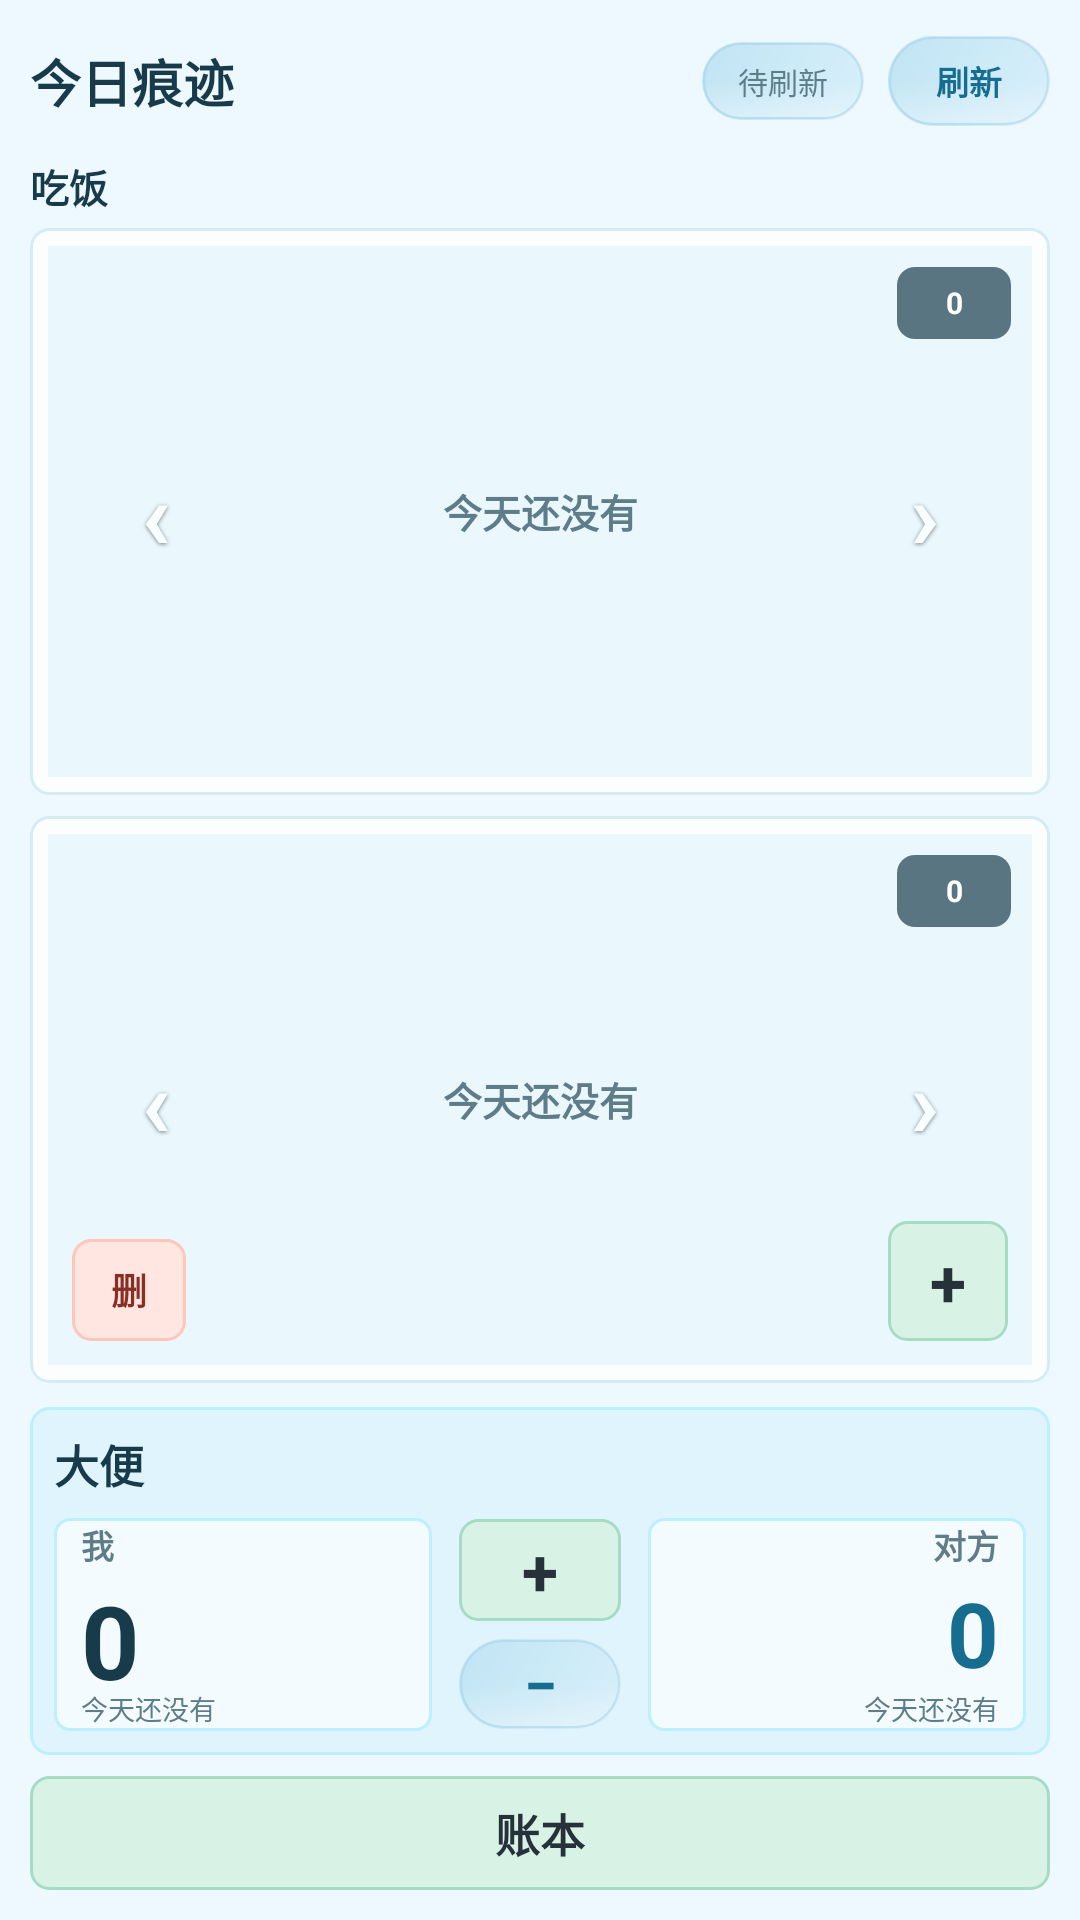

Write the Android layout XML for this screen, with the resource values it uses.
<!-- AndroidManifest.xml: application theme Theme.YingShi -->
<!-- res/layout/life_console_widget.xml -->
<?xml version="1.0" encoding="utf-8"?>
<LinearLayout xmlns:android="http://schemas.android.com/apk/res/android"
    android:layout_width="match_parent"
    android:layout_height="match_parent"
    android:background="#EDF9FF"
    android:orientation="vertical"
    android:padding="10dp">

    <LinearLayout
        android:layout_width="match_parent"
        android:layout_height="34dp"
        android:gravity="center_vertical"
        android:orientation="horizontal">

        <TextView
            android:id="@+id/widget_open_console"
            android:layout_width="0dp"
            android:layout_height="match_parent"
            android:layout_weight="1"
            android:gravity="center_vertical"
            android:text="今日痕迹"
            android:textColor="#183B4B"
            android:textSize="17sp"
            android:textStyle="bold" />

        <TextView
            android:id="@+id/widget_status"
            android:layout_width="wrap_content"
            android:layout_height="26dp"
            android:background="@drawable/widget_chip_light"
            android:gravity="center"
            android:minWidth="54dp"
            android:paddingStart="8dp"
            android:paddingEnd="8dp"
            android:text="待刷新"
            android:textColor="#5F7D89"
            android:textSize="10sp" />

        <TextView
            android:id="@+id/widget_refresh"
            android:layout_width="54dp"
            android:layout_height="30dp"
            android:layout_marginStart="8dp"
            android:background="@drawable/widget_chip_light"
            android:gravity="center"
            android:text="刷新"
            android:textColor="#176D90"
            android:textSize="11sp"
            android:textStyle="bold" />
    </LinearLayout>

    <TextView
        android:layout_width="match_parent"
        android:layout_height="24dp"
        android:layout_marginTop="6dp"
        android:gravity="center_vertical"
        android:text="吃饭"
        android:textColor="#183B4B"
        android:textSize="13sp"
        android:textStyle="bold" />

    <LinearLayout
        style="@style/LifeConsoleWidgetMealFrame"
        android:layout_marginTop="2dp">

        <FrameLayout style="@style/LifeConsoleWidgetPreview">
            <ImageView
                android:id="@+id/widget_meal_partner_image"
                style="@style/LifeConsoleWidgetImage" />

            <TextView
                android:id="@+id/widget_meal_partner_empty"
                style="@style/LifeConsoleWidgetEmpty"
                android:text="今天还没有" />

            <TextView
                android:id="@+id/widget_meal_partner_open"
                style="@style/LifeConsoleWidgetOpenZone" />

            <TextView
                android:id="@+id/widget_meal_partner_prev"
                style="@style/LifeConsoleWidgetEdgeButton"
                android:layout_gravity="start|center_vertical"
                android:text="‹" />

            <TextView
                android:id="@+id/widget_meal_partner_next"
                style="@style/LifeConsoleWidgetEdgeButton"
                android:layout_gravity="end|center_vertical"
                android:text="›" />

            <TextView
                android:id="@+id/widget_meal_partner_meta"
                style="@style/LifeConsoleWidgetFloatingMeta"
                android:layout_gravity="top|end"
                android:text="0" />
        </FrameLayout>
    </LinearLayout>

    <LinearLayout
        style="@style/LifeConsoleWidgetMealFrame"
        android:layout_marginTop="7dp">

        <FrameLayout style="@style/LifeConsoleWidgetPreview">
            <ImageView
                android:id="@+id/widget_meal_self_image"
                style="@style/LifeConsoleWidgetImage" />

            <TextView
                android:id="@+id/widget_meal_self_empty"
                style="@style/LifeConsoleWidgetEmpty"
                android:text="今天还没有" />

            <TextView
                android:id="@+id/widget_meal_self_open"
                style="@style/LifeConsoleWidgetOpenZone" />

            <TextView
                android:id="@+id/widget_meal_self_prev"
                style="@style/LifeConsoleWidgetEdgeButton"
                android:layout_gravity="start|center_vertical"
                android:text="‹" />

            <TextView
                android:id="@+id/widget_meal_self_next"
                style="@style/LifeConsoleWidgetEdgeButton"
                android:layout_gravity="end|center_vertical"
                android:text="›" />

            <TextView
                android:id="@+id/widget_meal_self_meta"
                style="@style/LifeConsoleWidgetFloatingMeta"
                android:layout_gravity="top|end"
                android:text="0" />

            <TextView
                android:id="@+id/widget_meal_self_upload"
                style="@style/LifeConsoleWidgetFloatingButton"
                android:layout_gravity="bottom|end"
                android:text="+" />

            <TextView
                android:id="@+id/widget_meal_self_delete"
                style="@style/LifeConsoleWidgetFloatingDanger"
                android:layout_gravity="bottom|start"
                android:text="删" />
        </FrameLayout>
    </LinearLayout>

    <LinearLayout
        android:layout_width="match_parent"
        android:layout_height="116dp"
        android:layout_marginTop="8dp"
        android:background="@drawable/widget_bowel_card"
        android:orientation="vertical"
        android:padding="8dp">

        <LinearLayout
            android:layout_width="match_parent"
            android:layout_height="22dp"
            android:gravity="center_vertical"
            android:orientation="horizontal">

            <TextView
                android:layout_width="match_parent"
                android:layout_height="match_parent"
                android:gravity="center_vertical"
                android:text="大便"
                android:textColor="#183B4B"
                android:textSize="15sp"
                android:textStyle="bold" />
        </LinearLayout>

        <LinearLayout
            android:layout_width="match_parent"
            android:layout_height="0dp"
            android:layout_marginTop="7dp"
            android:layout_weight="1"
            android:gravity="center_vertical"
            android:orientation="horizontal">

            <LinearLayout
                android:layout_width="0dp"
                android:layout_height="match_parent"
                android:layout_weight="1"
                android:background="@drawable/widget_bowel_peer_strip"
                android:gravity="center_vertical"
                android:orientation="vertical"
                android:paddingStart="9dp"
                android:paddingEnd="9dp">

                <TextView
                    android:layout_width="match_parent"
                    android:layout_height="18dp"
                    android:gravity="center_vertical"
                    android:text="我"
                    android:textColor="#5F7D89"
                    android:textSize="11sp"
                    android:textStyle="bold" />

                <TextView
                    android:id="@+id/widget_bowel_self_count"
                    android:layout_width="match_parent"
                    android:layout_height="0dp"
                    android:layout_weight="1"
                    android:gravity="center_vertical"
                    android:text="0"
                    android:textColor="#183B4B"
                    android:textSize="34sp"
                    android:textStyle="bold" />

                <TextView
                    android:id="@+id/widget_bowel_self_latest"
                    android:layout_width="match_parent"
                    android:layout_height="15dp"
                    android:gravity="center_vertical"
                    android:singleLine="true"
                    android:text="今天还没有"
                    android:textColor="#5F7D89"
                    android:textSize="9sp" />
            </LinearLayout>

            <LinearLayout
                android:layout_width="58dp"
                android:layout_height="match_parent"
                android:layout_marginStart="7dp"
                android:layout_marginEnd="7dp"
                android:gravity="center"
                android:orientation="vertical">

                <TextView
                    android:id="@+id/widget_bowel_add"
                    android:layout_width="54dp"
                    android:layout_height="34dp"
                    android:background="@drawable/widget_control_dark"
                    android:gravity="center"
                    android:text="+"
                    android:textColor="#26313A"
                    android:textSize="22sp"
                    android:textStyle="bold" />

                <TextView
                    android:id="@+id/widget_bowel_remove"
                    android:layout_width="54dp"
                    android:layout_height="30dp"
                    android:layout_marginTop="6dp"
                    android:background="@drawable/widget_chip_light"
                    android:gravity="center"
                    android:text="−"
                    android:textColor="#176D90"
                    android:textSize="20sp"
                    android:textStyle="bold" />
            </LinearLayout>

            <LinearLayout
                android:layout_width="0dp"
                android:layout_height="match_parent"
                android:layout_weight="1"
                android:background="@drawable/widget_bowel_peer_strip"
                android:gravity="center_vertical"
                android:orientation="vertical"
                android:paddingStart="9dp"
                android:paddingEnd="9dp">

                <TextView
                    android:layout_width="match_parent"
                    android:layout_height="18dp"
                    android:gravity="end|center_vertical"
                    android:text="对方"
                    android:textColor="#5F7D89"
                    android:textSize="11sp"
                    android:textStyle="bold" />

                <TextView
                    android:id="@+id/widget_bowel_partner_count"
                    android:layout_width="match_parent"
                    android:layout_height="0dp"
                    android:layout_weight="1"
                    android:gravity="end|center_vertical"
                    android:text="0"
                    android:textColor="#176D90"
                    android:textSize="30sp"
                    android:textStyle="bold" />

                <TextView
                    android:id="@+id/widget_bowel_partner_latest"
                    android:layout_width="match_parent"
                    android:layout_height="15dp"
                    android:gravity="end|center_vertical"
                    android:singleLine="true"
                    android:text="今天还没有"
                    android:textColor="#5F7D89"
                    android:textSize="9sp" />
            </LinearLayout>
        </LinearLayout>
    </LinearLayout>

    <TextView
        android:id="@+id/widget_ledger"
        android:layout_width="match_parent"
        android:layout_height="38dp"
        android:layout_marginTop="7dp"
        android:background="@drawable/widget_control_dark"
        android:gravity="center"
        android:text="账本"
        android:textColor="#26313A"
        android:textSize="15sp"
        android:textStyle="bold" />
</LinearLayout>
<!-- resources referenced by this layout -->
<resources>
  <!-- drawable widget_bowel_card (drawable) -->
  <?xml version="1.0" encoding="utf-8"?>
  <shape xmlns:android="http://schemas.android.com/apk/res/android">
      <solid android:color="#DFF4FC" />
      <stroke
          android:width="1dp"
          android:color="#BDEFFF" />
      <corners android:radius="6dp" />
  </shape>
  <!-- drawable widget_bowel_peer_strip (drawable) -->
  <?xml version="1.0" encoding="utf-8"?>
  <shape xmlns:android="http://schemas.android.com/apk/res/android">
      <solid android:color="#F3FBFE" />
      <stroke
          android:width="1dp"
          android:color="#BDEFFF" />
      <corners android:radius="5dp" />
  </shape>
  <!-- drawable widget_control_dark (drawable) -->
  <?xml version="1.0" encoding="utf-8"?>
  <shape xmlns:android="http://schemas.android.com/apk/res/android">
      <solid android:color="#D8F2E6" />
      <stroke
          android:width="1dp"
          android:color="#A7DCC4" />
      <corners android:radius="6dp" />
  </shape>
  <style name="LifeConsoleWidgetEmpty">
          <item name="android:layout_width">match_parent</item>
          <item name="android:layout_height">match_parent</item>
          <item name="android:gravity">center</item>
          <item name="android:textColor">#5F7D89</item>
          <item name="android:textSize">13sp</item>
          <item name="android:textStyle">bold</item>
      </style>
  <style name="LifeConsoleWidgetImage">
          <item name="android:layout_width">match_parent</item>
          <item name="android:layout_height">match_parent</item>
          <item name="android:scaleType">centerCrop</item>
      </style>
  <style name="LifeConsoleWidgetMealFrame">
          <item name="android:layout_width">match_parent</item>
          <item name="android:layout_height">0dp</item>
          <item name="android:layout_weight">1</item>
          <item name="android:background">@drawable/widget_frame_card</item>
          <item name="android:orientation">vertical</item>
          <item name="android:padding">6dp</item>
      </style>
  <style name="LifeConsoleWidgetOpenZone">
          <item name="android:layout_width">match_parent</item>
          <item name="android:layout_height">match_parent</item>
          <item name="android:background">#00000000</item>
          <item name="android:textColor">#00000000</item>
          <item name="android:textSize">1sp</item>
      </style>
  <style name="LifeConsoleWidgetPreview">
          <item name="android:layout_width">match_parent</item>
          <item name="android:layout_height">0dp</item>
          <item name="android:layout_weight">1</item>
          <item name="android:layout_marginTop">0dp</item>
          <item name="android:background">#EAF8FE</item>
      </style>
  <style name="Theme.YingShi" parent="android:Theme.Material.Light.NoActionBar" />
  <!-- drawable widget_danger_chip (drawable) -->
  <?xml version="1.0" encoding="utf-8"?>
  <shape xmlns:android="http://schemas.android.com/apk/res/android">
      <solid android:color="#FFE6E1" />
      <stroke
          android:width="1dp"
          android:color="#FFC6BC" />
      <corners android:radius="6dp" />
  </shape>
  <!-- drawable widget_overlay_chip (drawable) -->
  <?xml version="1.0" encoding="utf-8"?>
  <shape xmlns:android="http://schemas.android.com/apk/res/android">
      <solid android:color="#B0183B4B" />
      <corners android:radius="6dp" />
  </shape>
  <!-- drawable widget_frame_card (drawable) -->
  <?xml version="1.0" encoding="utf-8"?>
  <shape xmlns:android="http://schemas.android.com/apk/res/android">
      <solid android:color="#FCFEFD" />
      <stroke
          android:width="1dp"
          android:color="#D6ECF5" />
      <corners android:radius="6dp" />
  </shape>
</resources>
